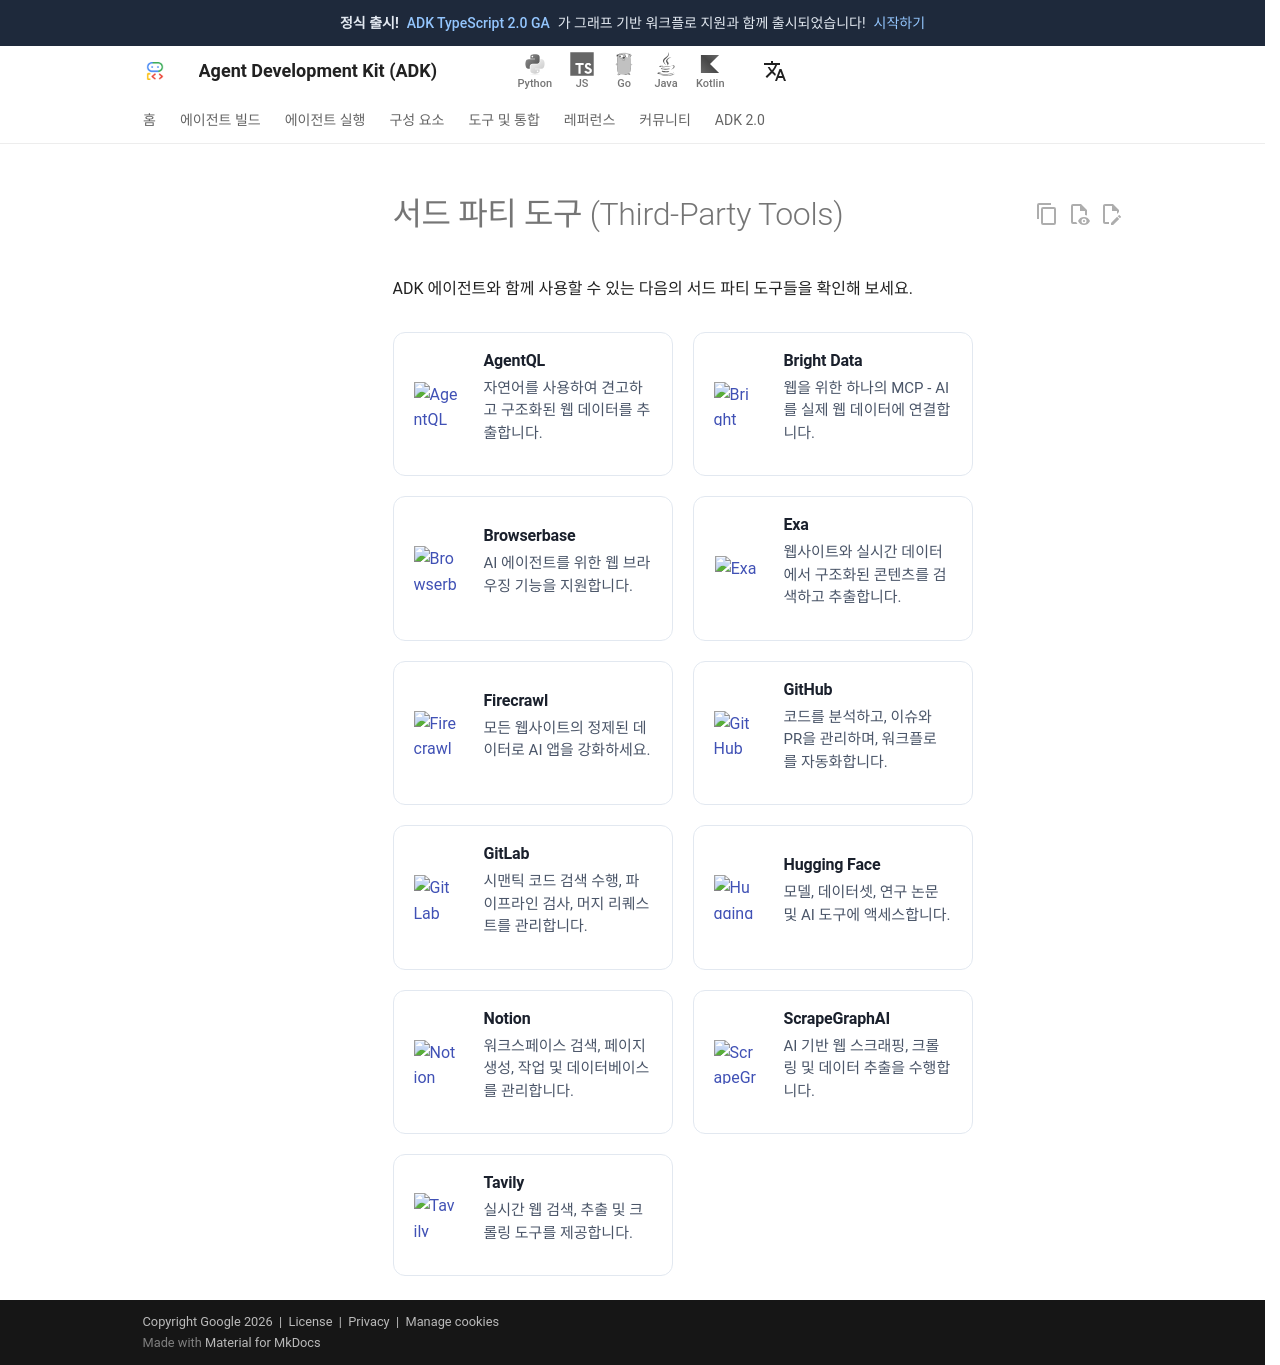

repository: adk-labs/adk-docs · page: ko/tools/third-party/index.html · generator: mkdocs

---
hide:
  - toc
---

# 서드 파티 도구 (Third-Party Tools)

ADK 에이전트와 함께 사용할 수 있는 다음의 서드 파티 도구들을 확인해 보세요.

<div class="tool-card-grid">

  <a href="/tools/third-party/agentql/" class="tool-card">
    <div class="tool-card-image-wrapper">
      <img src="../../assets/tools-agentql.png" alt="AgentQL">
    </div>
    <div class="tool-card-content">
      <h3>AgentQL</h3>
      <p>자연어를 사용하여 견고하고 구조화된 웹 데이터를 추출합니다.</p>
    </div>
  </a>

  <a href="/tools/third-party/bright-data/" class="tool-card">
    <div class="tool-card-image-wrapper">
      <img src="../../assets/tools-bright-data.png" alt="Bright Data">
    </div>
    <div class="tool-card-content">
      <h3>Bright Data</h3>
      <p>웹을 위한 하나의 MCP - AI를 실제 웹 데이터에 연결합니다.</p>
    </div>
  </a>

  <a href="/tools/third-party/browserbase/" class="tool-card">
    <div class="tool-card-image-wrapper">
      <img src="../../assets/tools-browserbase.png" alt="Browserbase">
    </div>
    <div class="tool-card-content">
      <h3>Browserbase</h3>
      <p>AI 에이전트를 위한 웹 브라우징 기능을 지원합니다.</p>
    </div>
  </a>

  <a href="/tools/third-party/exa/" class="tool-card">
    <div class="tool-card-image-wrapper">
      <img src="../../assets/tools-exa.png" alt="Exa">
    </div>
    <div class="tool-card-content">
      <h3>Exa</h3>
      <p>웹사이트와 실시간 데이터에서 구조화된 콘텐츠를 검색하고 추출합니다.</p>
    </div>
  </a>

  <a href="/tools/third-party/firecrawl/" class="tool-card">
    <div class="tool-card-image-wrapper">
      <img src="../../assets/tools-firecrawl.png" alt="Firecrawl">
    </div>
    <div class="tool-card-content">
      <h3>Firecrawl</h3>
      <p>모든 웹사이트의 정제된 데이터로 AI 앱을 강화하세요.</p>
    </div>
  </a>

  <a href="/tools/third-party/github/" class="tool-card">
    <div class="tool-card-image-wrapper">
      <img src="../../assets/tools-github.png" alt="GitHub">
    </div>
    <div class="tool-card-content">
      <h3>GitHub</h3>
      <p>코드를 분석하고, 이슈와 PR을 관리하며, 워크플로를 자동화합니다.</p>
    </div>
  </a>

  <a href="/tools/third-party/gitlab/" class="tool-card">
    <div class="tool-card-image-wrapper">
      <img src="../../assets/tools-gitlab.png" alt="GitLab">
    </div>
    <div class="tool-card-content">
      <h3>GitLab</h3>
      <p>시맨틱 코드 검색 수행, 파이프라인 검사, 머지 리퀘스트를 관리합니다.</p>
    </div>
  </a>

  <a href="/tools/third-party/hugging-face/" class="tool-card">
    <div class="tool-card-image-wrapper">
      <img src="../../assets/tools-hugging-face.png" alt="Hugging Face">
    </div>
    <div class="tool-card-content">
      <h3>Hugging Face</h3>
      <p>모델, 데이터셋, 연구 논문 및 AI 도구에 액세스합니다.</p>
    </div>
  </a>

  <a href="/tools/third-party/notion/" class="tool-card">
    <div class="tool-card-image-wrapper">
      <img src="../../assets/tools-notion.png" alt="Notion">
    </div>
    <div class="tool-card-content">
      <h3>Notion</h3>
      <p>워크스페이스 검색, 페이지 생성, 작업 및 데이터베이스를 관리합니다.</p>
    </div>
  </a>

  <a href="/tools/third-party/scrapegraphai/" class="tool-card">
    <div class="tool-card-image-wrapper">
      <img src="../../assets/tools-scrapegraphai.png" alt="ScrapeGraphAI">
    </div>
    <div class="tool-card-content">
      <h3>ScrapeGraphAI</h3>
      <p>AI 기반 웹 스크래핑, 크롤링 및 데이터 추출을 수행합니다.</p>
    </div>
  </a>

  <a href="/tools/third-party/tavily/" class="tool-card">
    <div class="tool-card-image-wrapper">
      <img src="../../assets/tools-tavily.png" alt="Tavily">
    </div>
    <div class="tool-card-content">
      <h3>Tavily</h3>
      <p>실시간 웹 검색, 추출 및 크롤링 도구를 제공합니다.</p>
    </div>
  </a>

</div>
